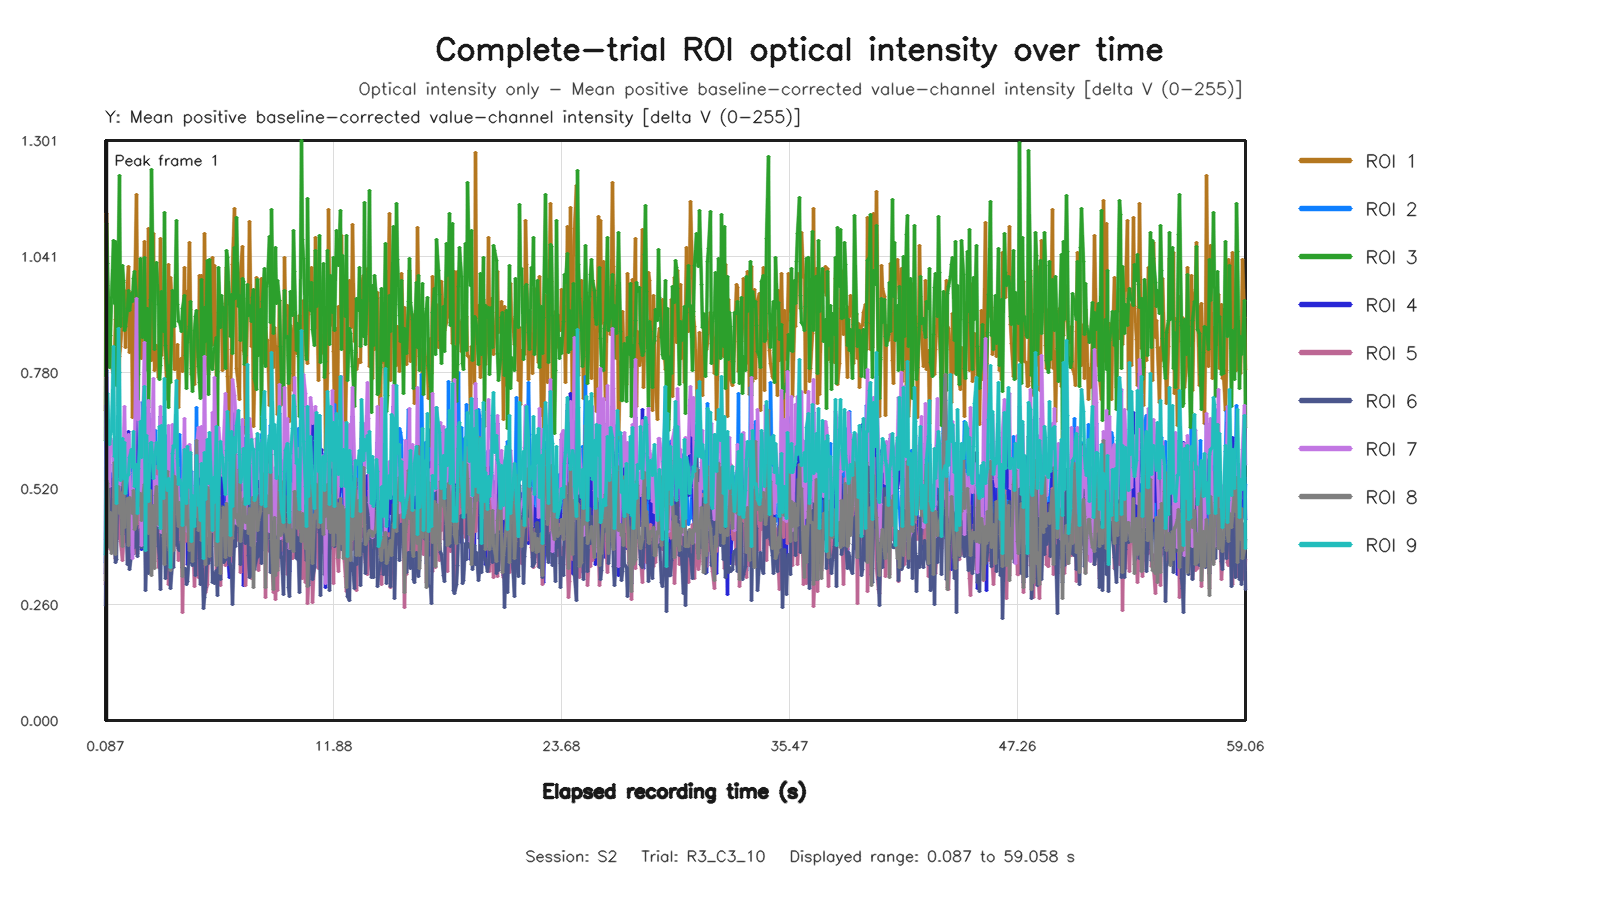

The table this chart was drawn from, first rows:
capture_frame_id, elapsed_time_s, roi1_value, roi2_value, roi3_value, roi4_value, roi5_value, roi6_value, roi7_value, roi8_value, roi9_value
0, 0.08684, 0.6954, 0.355, 0.6273, 0.33, 0.304, 0.2569, 0.4049, 0.3135, 0.373
1, 0.1443, 1.137, 0.7858, 1.114, 0.7057, 0.5079, 0.4903, 0.7696, 0.5376, 0.6264
2, 0.2094, 0.976, 0.6617, 1.024, 0.4467, 0.5987, 0.5738, 0.6236, 0.532, 0.733
3, 0.272, 0.9001, 0.5109, 0.7906, 0.5747, 0.4888, 0.442, 0.5241, 0.3882, 0.6195
4, 0.336, 0.8345, 0.5545, 0.8626, 0.4765, 0.384, 0.4309, 0.6319, 0.4662, 0.6419
5, 0.4, 0.7938, 0.5096, 0.9493, 0.4046, 0.4052, 0.4763, 0.6248, 0.3736, 0.6476
6, 0.4845, 0.7784, 0.4904, 1.077, 0.5424, 0.4031, 0.538, 0.5905, 0.4638, 0.8388
7, 0.544, 0.8161, 0.6289, 0.936, 0.4842, 0.4757, 0.3996, 0.4999, 0.578, 0.5925
8, 0.6081, 0.9004, 0.46, 1.074, 0.5495, 0.3625, 0.3544, 0.6341, 0.3723, 0.5955
9, 0.6719, 1.019, 0.6007, 0.7512, 0.4661, 0.4513, 0.3601, 0.5435, 0.5143, 0.4861
10, 0.7359, 0.7072, 0.5645, 1.068, 0.4157, 0.4071, 0.6834, 0.5115, 0.5244, 0.8782
11, 0.8003, 0.8172, 0.5768, 1.223, 0.4279, 0.4615, 0.5583, 0.5271, 0.4652, 0.7809
12, 0.88, 0.8394, 0.5104, 0.8834, 0.5195, 0.4009, 0.4868, 0.5362, 0.5106, 0.5378
13, 0.9439, 0.9024, 0.4296, 1.021, 0.453, 0.3584, 0.4181, 0.5864, 0.3896, 0.6323
14, 1.008, 0.8828, 0.5456, 0.9863, 0.517, 0.3995, 0.4571, 0.6223, 0.5354, 0.5433
15, 1.072, 0.9646, 0.481, 0.8756, 0.5492, 0.4434, 0.5277, 0.7033, 0.4324, 0.6236
16, 1.136, 0.8374, 0.4938, 0.8836, 0.5242, 0.401, 0.4916, 0.5892, 0.4634, 0.5088
17, 1.2, 0.9814, 0.5593, 0.9236, 0.5293, 0.4967, 0.3504, 0.5385, 0.4969, 0.5493
18, 1.28, 1.019, 0.4992, 0.9646, 0.6478, 0.4064, 0.4468, 0.6412, 0.3927, 0.5521
19, 1.345, 0.8252, 0.5804, 0.9195, 0.4719, 0.4657, 0.3395, 0.5558, 0.4995, 0.5893
20, 1.408, 0.9607, 0.5995, 0.9577, 0.4719, 0.4809, 0.3722, 0.465, 0.4859, 0.607
21, 1.472, 0.6785, 0.5066, 0.9406, 0.3712, 0.3958, 0.3715, 0.3643, 0.4648, 0.5678
22, 1.536, 0.8097, 0.5894, 0.9916, 0.4562, 0.3906, 0.4217, 0.5519, 0.5167, 0.6474
23, 1.603, 0.9304, 0.5241, 1.006, 0.5141, 0.3995, 0.387, 0.5741, 0.4291, 0.524
24, 1.68, 1.179, 0.5282, 0.9438, 0.7337, 0.3747, 0.4378, 0.9457, 0.4425, 0.5733
25, 1.744, 0.9337, 0.571, 0.6075, 0.6283, 0.3749, 0.3667, 0.6748, 0.5131, 0.465
26, 1.808, 1.007, 0.6719, 0.7768, 0.6097, 0.4694, 0.412, 0.7148, 0.4814, 0.5659
27, 1.872, 0.8263, 0.6131, 1.035, 0.4933, 0.4772, 0.4291, 0.5241, 0.5096, 0.6704
28, 1.936, 0.8116, 0.508, 0.9085, 0.3828, 0.4433, 0.3875, 0.3926, 0.4481, 0.59
29, 2, 0.8767, 0.7135, 0.858, 0.4031, 0.574, 0.4205, 0.6099, 0.4969, 0.6717
30, 2.08, 1.075, 0.6163, 1.038, 0.6057, 0.526, 0.4984, 0.8481, 0.5287, 0.7488
31, 2.144, 0.9327, 0.5017, 0.7858, 0.5266, 0.4071, 0.2917, 0.5962, 0.465, 0.3807
32, 2.208, 0.8086, 0.5328, 0.922, 0.5182, 0.5289, 0.3648, 0.5801, 0.5589, 0.6398
33, 2.272, 0.9144, 0.702, 0.9243, 0.4758, 0.4752, 0.4172, 0.6316, 0.4589, 0.5235
34, 2.336, 1.103, 0.5809, 0.7023, 0.6886, 0.3388, 0.3301, 0.7177, 0.4187, 0.4912
35, 2.416, 0.8654, 0.5565, 0.9435, 0.616, 0.45, 0.471, 0.5793, 0.515, 0.6215
36, 2.48, 0.8064, 0.4436, 1.236, 0.4844, 0.3706, 0.4041, 0.5903, 0.3248, 0.6225
37, 2.544, 1.093, 0.5271, 0.9389, 0.579, 0.4205, 0.4004, 0.7666, 0.4817, 0.5416
38, 2.609, 0.7841, 0.4413, 0.8313, 0.592, 0.3569, 0.3891, 0.47, 0.34, 0.594
39, 2.672, 0.7971, 0.6505, 1.014, 0.5202, 0.4682, 0.4497, 0.5152, 0.5044, 0.604
40, 2.742, 0.8404, 0.5339, 1.027, 0.4978, 0.5703, 0.4521, 0.5467, 0.5247, 0.6236
41, 2.816, 0.7694, 0.4955, 0.9332, 0.441, 0.3435, 0.3912, 0.438, 0.4389, 0.5648
42, 2.88, 0.8889, 0.4766, 0.7654, 0.5001, 0.3629, 0.3632, 0.5362, 0.4554, 0.6596
43, 2.944, 1.082, 0.6532, 0.7956, 0.6812, 0.5376, 0.2938, 0.7041, 0.5084, 0.4313
44, 3.008, 0.8183, 0.628, 0.9618, 0.4376, 0.5155, 0.4296, 0.4213, 0.5813, 0.6623
45, 3.072, 0.902, 0.5977, 0.8718, 0.4622, 0.4382, 0.4233, 0.5302, 0.4136, 0.4973
46, 3.141, 0.893, 0.4281, 1.139, 0.5607, 0.3516, 0.401, 0.478, 0.349, 0.7679
47, 3.216, 0.8116, 0.5771, 0.8413, 0.4147, 0.3875, 0.3179, 0.4248, 0.4852, 0.5438
48, 3.28, 0.7188, 0.6385, 0.7856, 0.3822, 0.4375, 0.3819, 0.4561, 0.5594, 0.5169
49, 3.344, 1.022, 0.4229, 0.7019, 0.557, 0.3051, 0.4244, 0.662, 0.3918, 0.5427
50, 3.408, 0.7817, 0.479, 0.7958, 0.376, 0.3333, 0.3867, 0.4999, 0.3823, 0.5335
51, 3.474, 0.9934, 0.3743, 0.7572, 0.5047, 0.3366, 0.2969, 0.5173, 0.3375, 0.3436
52, 3.536, 0.9183, 0.4565, 0.9637, 0.4864, 0.4493, 0.3541, 0.663, 0.3976, 0.5983
53, 3.616, 0.9194, 0.5303, 0.9006, 0.5156, 0.4711, 0.3428, 0.609, 0.3804, 0.6168
54, 3.68, 0.7868, 0.6005, 0.8827, 0.4939, 0.5514, 0.4695, 0.618, 0.5475, 0.6121
55, 3.749, 0.7893, 0.5958, 1.122, 0.4311, 0.3932, 0.5767, 0.5358, 0.532, 0.7618
56, 3.808, 0.8428, 0.5611, 0.9325, 0.5222, 0.4354, 0.3938, 0.5668, 0.4627, 0.5885
57, 3.874, 0.7014, 0.4725, 0.8951, 0.4711, 0.3579, 0.3864, 0.4853, 0.4349, 0.5284
58, 3.937, 0.8087, 0.6417, 0.8953, 0.4767, 0.4487, 0.3823, 0.4987, 0.4883, 0.5401
59, 4.025, 0.8115, 0.4839, 0.8734, 0.4185, 0.4242, 0.4014, 0.4844, 0.4105, 0.5314
... 825 more rows
